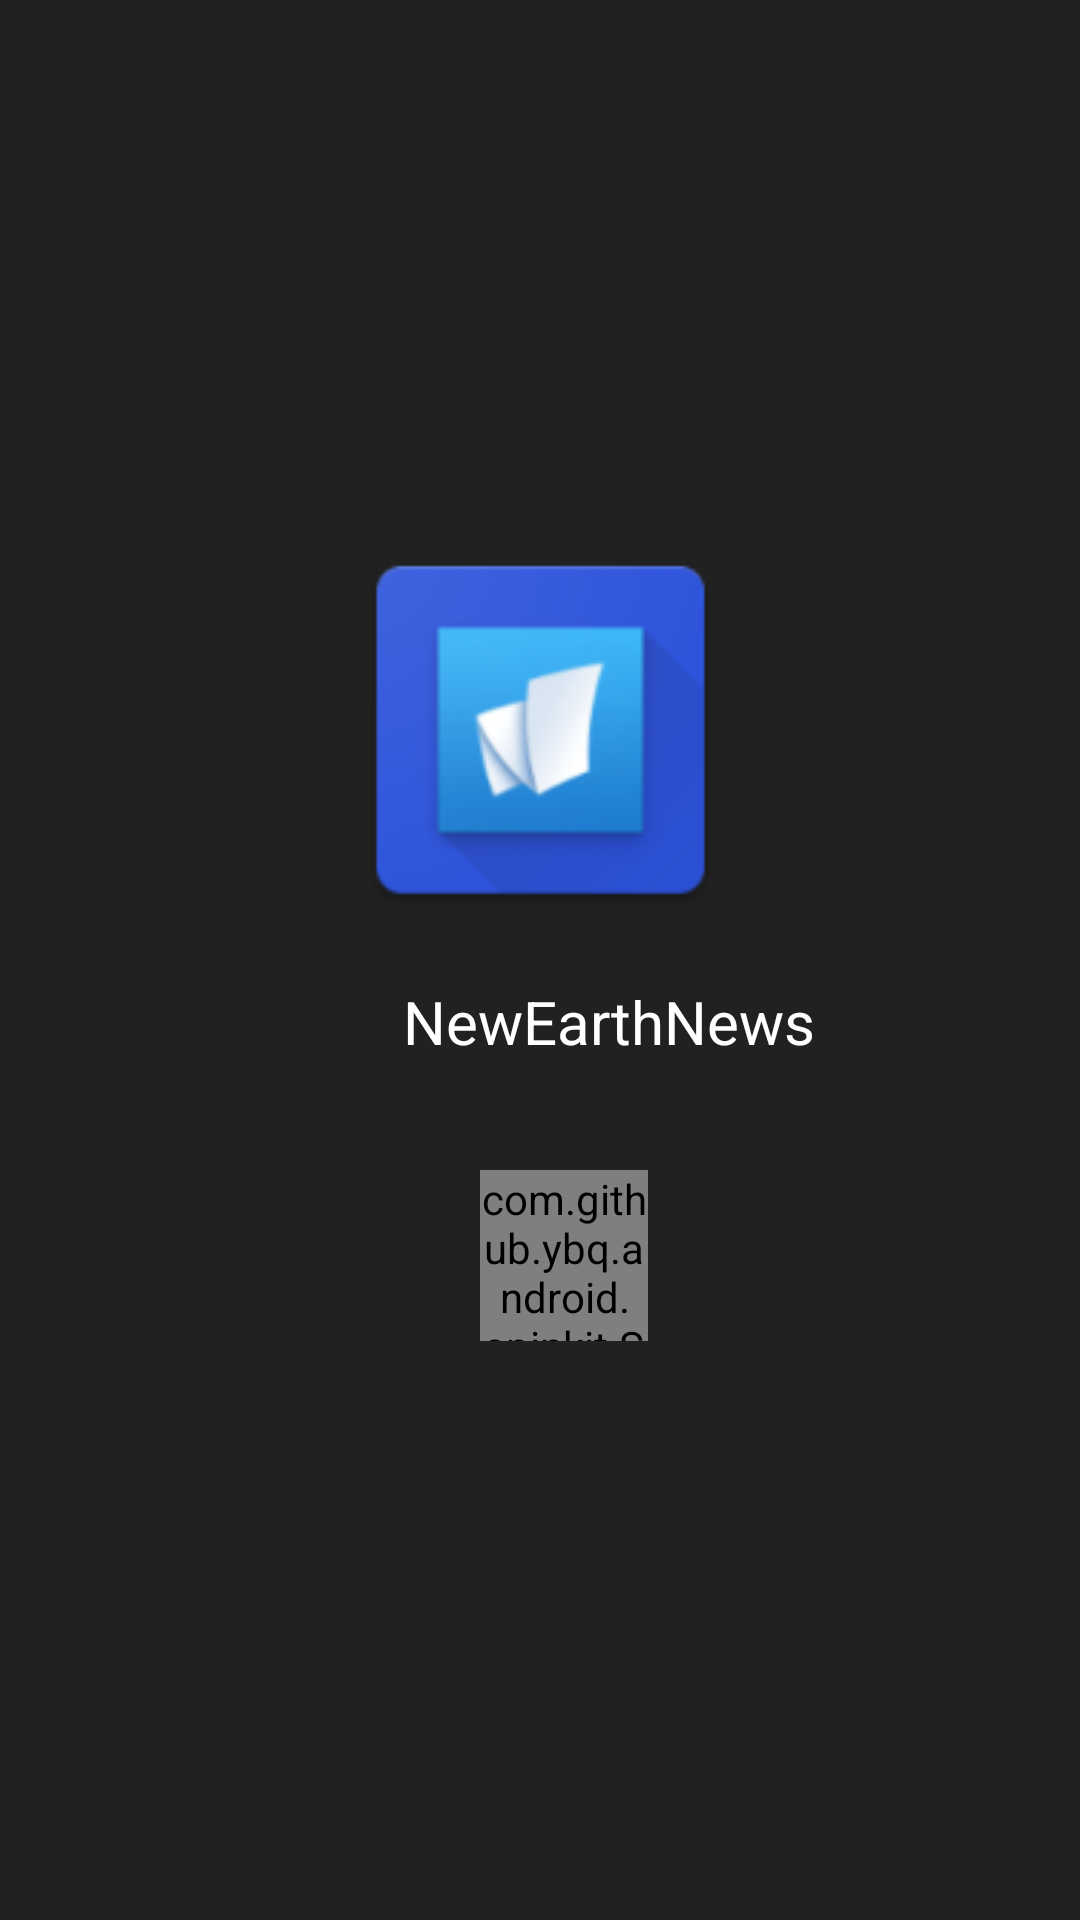

This screen was rendered from an Android layout file. Write that file and the resources it references.
<!-- AndroidManifest.xml: application theme AppTheme -->
<!-- res/layout/activity_splashscreen.xml -->
<?xml version="1.0" encoding="utf-8"?>
<androidx.constraintlayout.widget.ConstraintLayout
    xmlns:android="http://schemas.android.com/apk/res/android"
    xmlns:app="http://schemas.android.com/apk/res-auto"
    xmlns:tools="http://schemas.android.com/tools"
    android:layout_width="match_parent"
    android:layout_height="match_parent"
    android:background="#212121"
    tools:context="com.siddheswar.newearthnews.Splashscreen">


    <com.github.ybq.android.spinkit.SpinKitView
        android:id="@+id/spin_kit1"
        style="@style/SpinKitView.Large.Circle"
        android:layout_width="56dp"
        android:layout_height="57dp"
        android:layout_gravity="center"
        app:SpinKit_Color="#ffffff"
        app:layout_constraintBottom_toBottomOf="parent"
        app:layout_constraintEnd_toEndOf="parent"
        app:layout_constraintHorizontal_bias="0.526"
        app:layout_constraintStart_toStartOf="parent"
        app:layout_constraintTop_toTopOf="parent"
        app:layout_constraintVertical_bias="0.669" />

    <ImageView
        android:id="@+id/imageView5"
        android:layout_width="139dp"
        android:layout_height="138dp"
        android:contentDescription="@string/todo"
        app:layout_constraintBottom_toBottomOf="parent"
        app:layout_constraintEnd_toEndOf="parent"
        app:layout_constraintStart_toStartOf="parent"
        app:layout_constraintTop_toTopOf="parent"
        app:layout_constraintVertical_bias="0.347"
        app:srcCompat="@mipmap/ic_launcher" />

    <TextView

        android:layout_width="406dp"
        android:layout_height="53dp"
        android:gravity="center_horizontal"
        android:text="@string/app_name"
        android:textAlignment="center"
        android:textColor="#ffffff"
        android:textSize="20sp"
        app:layout_constraintBottom_toBottomOf="parent"
        app:layout_constraintEnd_toEndOf="parent"
        app:layout_constraintHorizontal_bias="0.0"
        app:layout_constraintStart_toStartOf="parent"
        app:layout_constraintTop_toTopOf="parent"
        app:layout_constraintVertical_bias="0.557" />


</androidx.constraintlayout.widget.ConstraintLayout>
<!-- resources referenced by this layout -->
<resources>
  <!-- mipmap ic_launcher: png bitmap (mipmap-hdpi, 4677 bytes) -->
  <string name="app_name">NewEarthNews</string>
  <string name="todo">ignore</string>
  <style name="AppTheme" parent="Theme.AppCompat.Light.DarkActionBar">
          
          <item name="colorPrimary">#2D53DB</item>
          <item name="colorPrimaryDark">#2D53DB</item>
          <item name="colorAccent">#2D53DB</item>
      </style>
</resources>
